Run: headless pygame with SDL's dummy video driver; simulated clock (each Clock.tick advances the game by its frame time, no real sleeping); random seed 0; keys injected as events and as key.get_pressed() state; no mouse input.
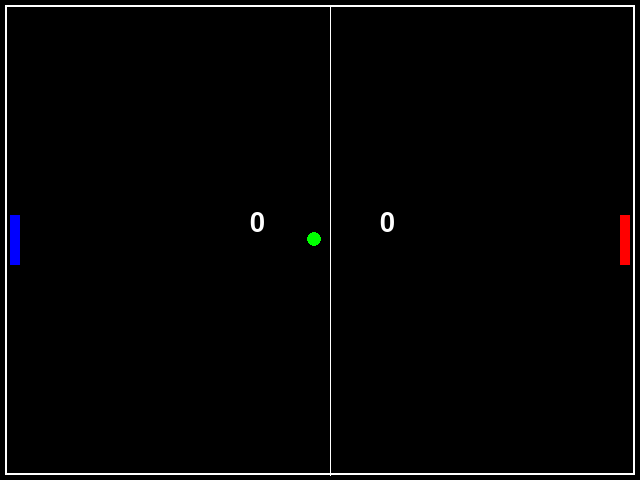
Frame 1 of 4 · flips 1–60 · no input
Frame 2 of 4 · flips 61–180 · tapped SPACE, RETURN · held RIGHT (→), D · screen unchanged from frame 1, image omitted
Frame 3 of 4 · flips 181–300 · held DOWN (↓), S · screen unchanged from frame 2, image omitted
Frame 4 of 4 · flips 301–420 · held LEFT (←), A, UP (↑), W · screen unchanged from frame 3, image omitted

The pygame program that drew these frames:

#!/usr/bin/env python
import pygame
from pygame.locals import *
from sys import exit


class Game:

    def __init__(self):

        pygame.init()

        self.screen = pygame.display.set_mode((640,480),0,32)
        pygame.display.set_caption("Pong Pong!")

        #Creating 2 bars, a ball and background.
        back = pygame.Surface((640, 480))
        self.background = back.convert()
        self.background.fill((0,0,0))
        bar = pygame.Surface((10,50))
        self.bar1 = bar.convert()
        self.bar1.fill((0,0,255))
        self.bar2 = bar.convert()
        self.bar2.fill((255,0,0))
        circ_sur = pygame.Surface((15,15))
        self.circ = pygame.draw.circle(circ_sur,(0,255,0),(15/2,15/2),15/2)
        self.circle = circ_sur.convert()
        self.circle.set_colorkey((0,0,0))

        # some definitions
        self.bar1_x, self.bar2_x = 10., 620.
        self.bar1_y_los_pos = None
        self.bar1_y, self.bar2_y = 215., 215.
        self.circle_x, self.circle_y = 307.5, 232.5
        self.bar1_move, self.bar2_move = 0., 0.
        self.ai_speed = 0
        self.speed_x,self.speed_y, self.speed_circ = 250., 250., 250.
        self.bar1_score, self.bar2_score = 0, 0
        #clock and font objects
        self.clock = pygame.time.Clock()
        self.font = pygame.font.SysFont("calibri", 40)

    def update(self):

        for event in pygame.event.get():
            if event.type == QUIT:
                exit()
            if event.type == KEYDOWN:
                if event.key == K_UP:
                    self.bar1_move = -self.ai_speed
                elif event.key == K_DOWN:
                    self.bar1_move = self.ai_speed
            elif event.type == KEYUP:
                if event.key == K_UP:
                    self.bar1_move = 0.
                elif event.key == K_DOWN:
                    self.bar1_move = 0.

        self.score1 = self.font.render(str(self.bar1_score), True, (255,255,255))
        self.score2 = self.font.render(str(self.bar2_score), True, (255,255,255))

        self.screen.blit(self.background,(0,0))
        frame = pygame.draw.rect(self.screen,(255,255,255),Rect((5,5),(630,470)),2)
        middle_line = pygame.draw.aaline(self.screen,(255,255,255),(330,5),(330,475))
        self.screen.blit(self.bar1,(self.bar1_x,self.bar1_y))
        self.screen.blit(self.bar2,(self.bar2_x,self.bar2_y))
        self.screen.blit(self.circle,(self.circle_x,self.circle_y))
        self.screen.blit(self.score1,(250.,210.))
        self.screen.blit(self.score2,(380.,210.))

        self.bar1_y += self.bar1_move

        # movement of circle
        time_passed = self.clock.tick(3000)
        time_sec = time_passed / 1000.0

        self.circle_x += self.speed_x * time_sec
        self.circle_y += self.speed_y * time_sec
        self.ai_speed = self.speed_circ * time_sec
        # AI of the computer.
        if self.circle_x >= 305.:
            if not self.bar2_y == self.circle_y + 7.5:
                if self.bar2_y < self.circle_y + 7.5:
                    self.bar2_y += self.ai_speed
                if self.bar2_y > self.circle_y - 42.5:
                    self.bar2_y -= self.ai_speed
            else:
                self.bar2_y = self.circle_y + 7.5

        if self.bar1_y >= 420:
            self.bar1_y = 420.
        elif self.bar1_y <= 10:
            self.bar1_y = 10.
        if self.bar2_y >= 420:
            self.bar2_y = 420.
        elif self.bar2_y <= 10:
            self.bar2_y = 10.

        # since i don't know anything about collision, ball hitting bars goes like this.
        if self.circle_x <= self.bar1_x + 10:
            if self.bar1_y - 7.5 <= self.circle_y <= self.bar1_y + 42.5:
                self.circle_x = 20.
                self.speed_x = -self.speed_x
        if self.circle_x >= self.bar2_x - 15:
            if self.bar2_y - 7.5 <= self.circle_y <= self.bar2_y + 42.5:
                self.circle_x = 605.
                self.speed_x = -self.speed_x

        # win and lose
        if self.circle_x < 5.:
            self.bar1_y_los_pos = self.circle_y
            self.bar2_score += 1
            self.circle_x, self.circle_y = 320., 232.5
            self.bar1_y, self.bar_2_y = 215., 215.
        elif self.circle_x > 620.:
            self.bar1_score += 1
            self.circle_x, self.circle_y = 307.5, 232.5
            self.bar1_y, self.bar2_y = 215., 215.

        # top and bottom
        if self.circle_y <= 10.:
            self.speed_y = -self.speed_y
            self.circle_y = 10.

        elif self.circle_y >= 457.5:
            self.speed_y = -self.speed_y
            self.circle_y = 457.5

        pygame.display.update()


if __name__ == "__main__":
    g = Game()
    while True:
        g.update()
